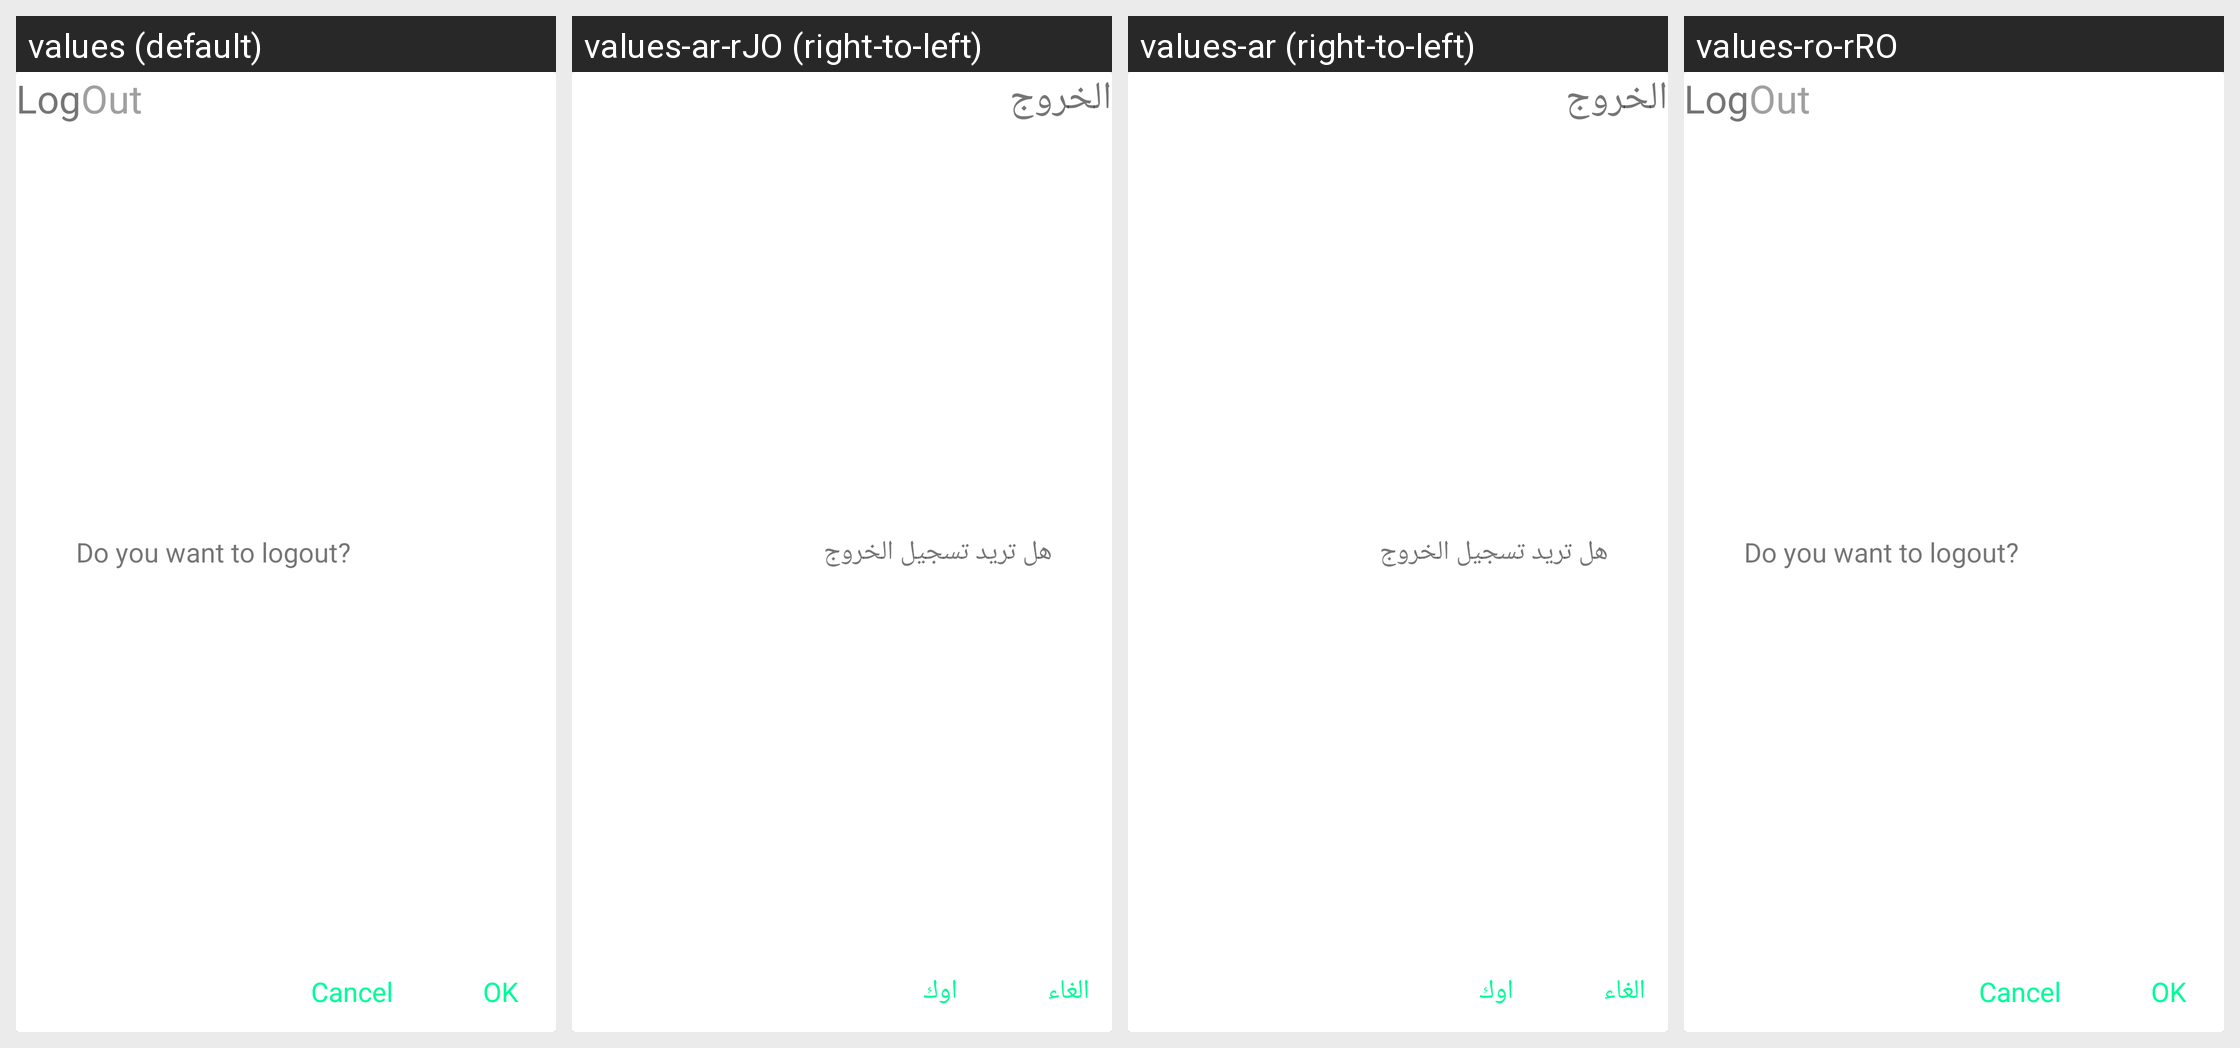

Here is an Android app screen in its default locale and in the app's own translations. Write out the translated-string differences for the strings that appear on this screen.
Android screen res/layout/dialog_logout.xml rendered under 4 locales, left to right: values (default), values-ar-rJO (right-to-left), values-ar (right-to-left), values-ro-rRO. Device: Nexus 5 (rendered at 1080×1920; each locale shown at half size, 540×960, under a caption strip naming it); theme AppTheme.
Strings drawn on this screen, with the default value and each locale's value (text and hints the layout hard-codes, and strings that could not be matched under every locale, appear in the picture but are not listed):

log
  values: Log
  values-ar-rJO: الخروج
  values-ar: الخروج
  values-ro-rRO: Log

logoutDialog
  values: Do you want to logout?
  values-ar-rJO: هل تريد تسجيل الخروج
  values-ar: هل تريد تسجيل الخروج
  values-ro-rRO: Do you want to logout?

cancel
  values: Cancel
  values-ar-rJO: الغاء
  values-ar: الغاء
  values-ro-rRO: Cancel

ok
  values: OK
  values-ar-rJO: اوك
  values-ar: اوك
  values-ro-rRO: OK
